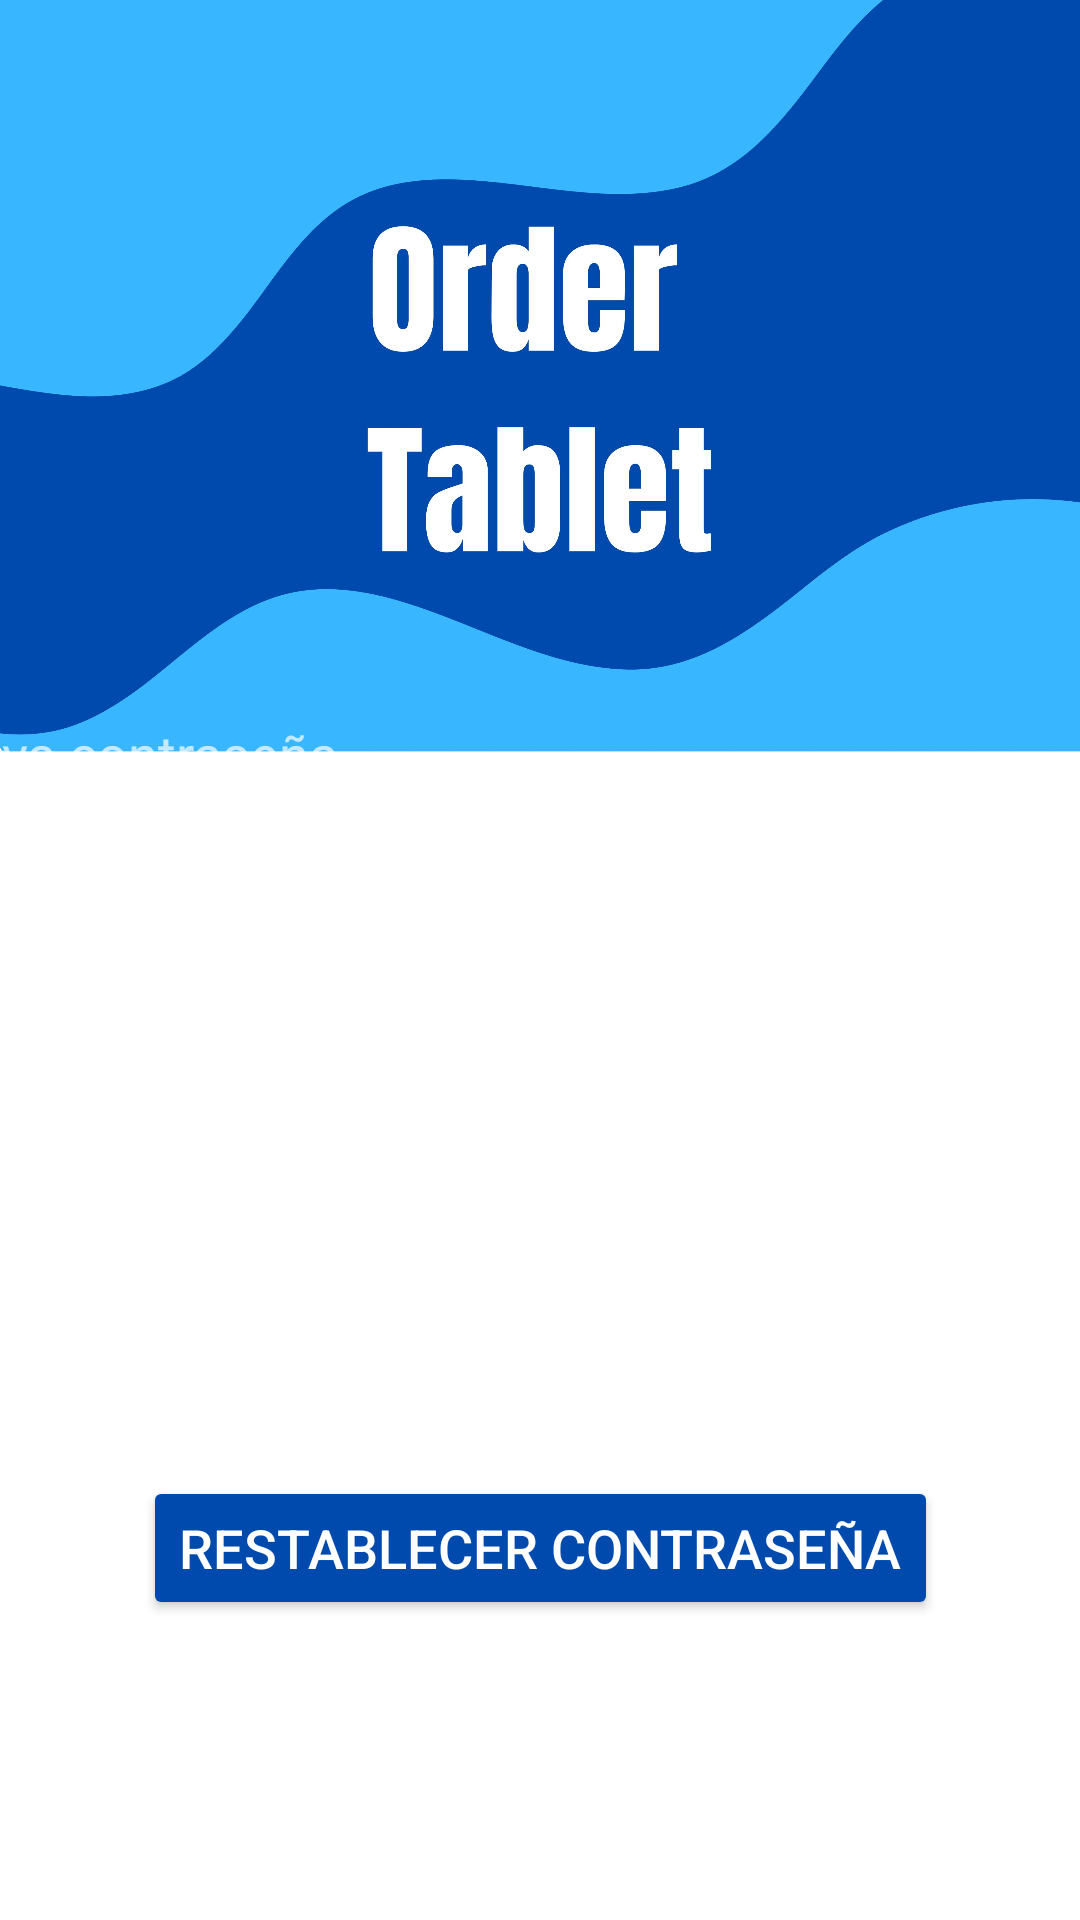

Layout XML and referenced resources for this Android screen:
<!-- AndroidManifest.xml: application theme Theme.AppCompat.NoActionBar -->
<!-- res/layout/activity_new_password.xml -->
<?xml version="1.0" encoding="utf-8"?>
<androidx.constraintlayout.widget.ConstraintLayout xmlns:android="http://schemas.android.com/apk/res/android"
    xmlns:app="http://schemas.android.com/apk/res-auto"
    xmlns:tools="http://schemas.android.com/tools"
    android:layout_width="match_parent"
    android:layout_height="match_parent"
    android:background="@drawable/fondologin2"
    tools:context=".NewPassword">


    <EditText
        android:id="@+id/editTextNewPassword"
        android:layout_width="552dp"
        android:layout_height="62dp"
        android:layout_margin="16dp"
        android:layout_marginBottom="64dp"
        android:hint="Nueva contraseña"
        android:inputType="textPassword"
        android:textColor="#000000"
        app:layout_constraintBottom_toTopOf="@+id/editTextConfirmPassword"
        app:layout_constraintEnd_toEndOf="parent"
        app:layout_constraintHorizontal_bias="0.235"
        app:layout_constraintStart_toStartOf="parent"
        app:layout_constraintTop_toTopOf="parent"
        app:layout_constraintVertical_bias="0.905" />

    <EditText
        android:id="@+id/editTextConfirmPassword"
        android:layout_width="552dp"
        android:layout_height="62dp"
        android:layout_below="@id/editTextNewPassword"
        android:layout_marginBottom="260dp"
        android:hint="Confirmar contraseña"
        android:inputType="textPassword"
        android:textColor="#000000"
        app:layout_constraintBottom_toBottomOf="parent"
        app:layout_constraintEnd_toEndOf="parent"
        app:layout_constraintHorizontal_bias="0.358"
        app:layout_constraintStart_toStartOf="parent" />

    <Button
        android:id="@+id/buttonResetPassword"
        android:layout_width="wrap_content"
        android:layout_height="48dp"
        android:layout_below="@id/editTextConfirmPassword"
        android:layout_centerHorizontal="true"
        android:layout_marginBottom="100dp"
        android:backgroundTint="#004AAD"
        android:text="Restablecer Contraseña"
        android:textColor="#ffff"
        android:textSize="18sp"
        app:cornerRadius="20dp"
        app:layout_constraintBottom_toBottomOf="parent"
        app:layout_constraintEnd_toEndOf="parent"
        app:layout_constraintStart_toStartOf="parent" />


</androidx.constraintlayout.widget.ConstraintLayout>
<!-- resources referenced by this layout -->
<resources>
  <!-- drawable fondologin2: jpg bitmap (drawable, 398385 bytes) -->
</resources>
